The GitHub repository KartikeyMish/TrashTech contains a labelled image folder "DataSets" with 6 categories: cardboard, glass, metal, paper, plastic, trash. Examples follow, each with its label.

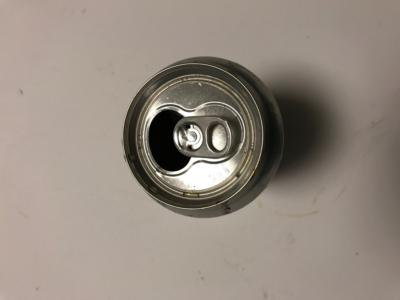
Label: metal

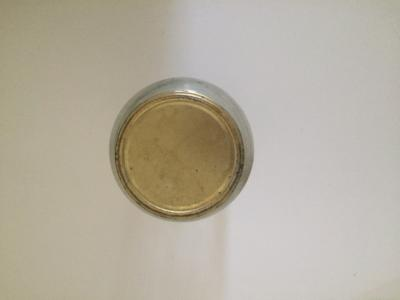
Label: glass

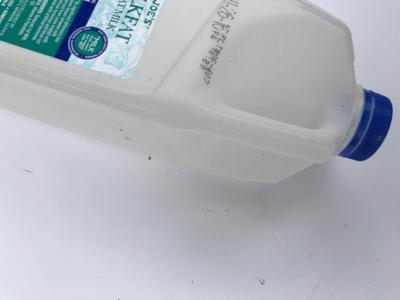
Label: plastic

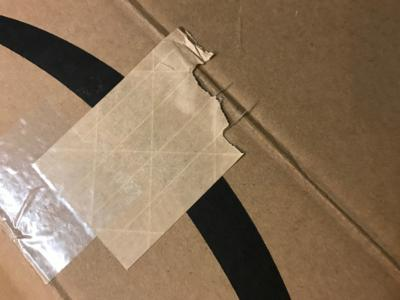
Label: cardboard

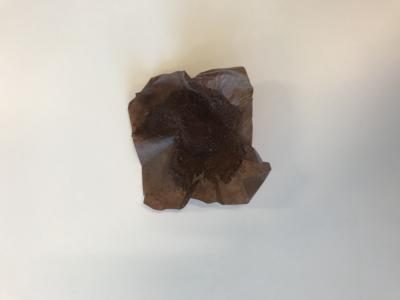
Label: trash

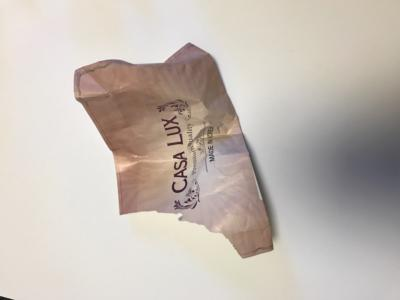
Label: paper
